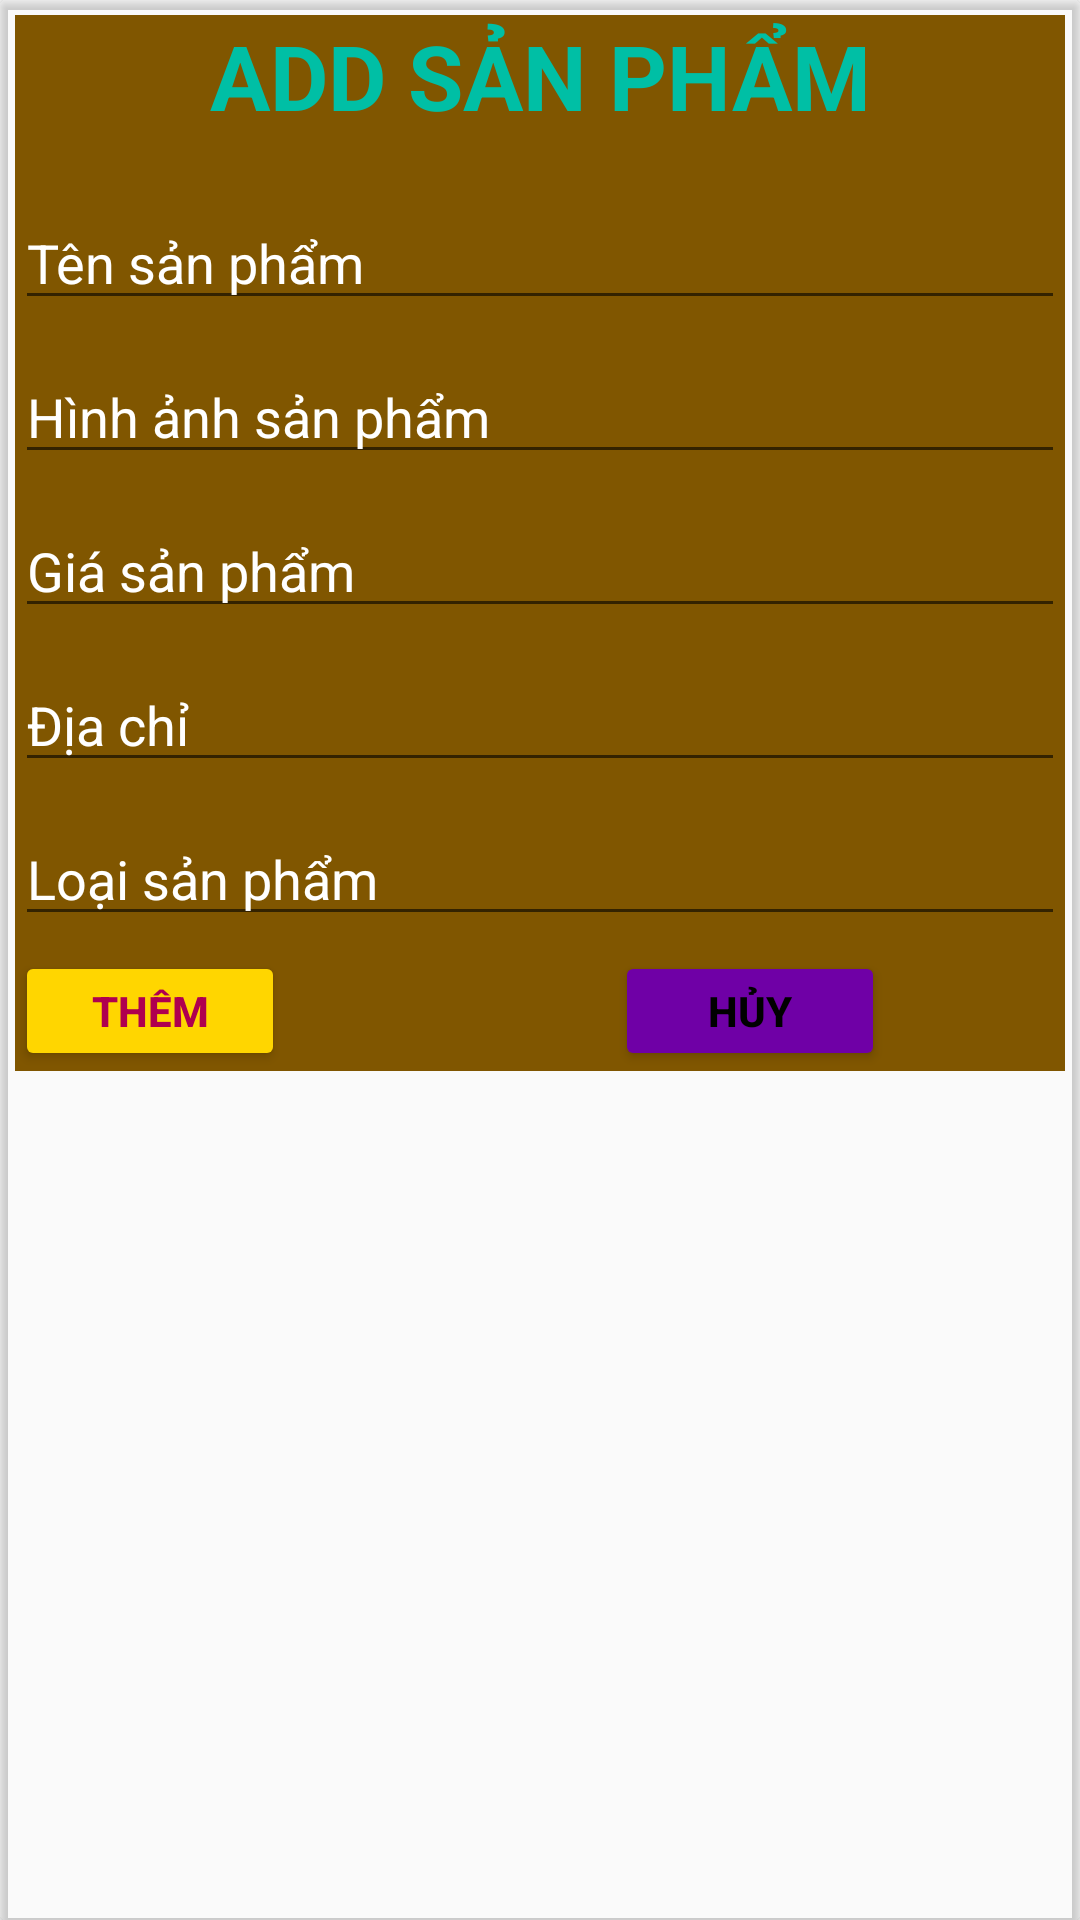

Layout XML and referenced resources for this Android screen:
<!-- AndroidManifest.xml: application theme Theme.AppCompat.Light.NoActionBar -->
<!-- res/layout/add_san_pham.xml -->
<?xml version="1.0" encoding="utf-8"?>
<androidx.cardview.widget.CardView xmlns:android="http://schemas.android.com/apk/res/android"
    android:layout_width="wrap_content"
    xmlns:app="http://schemas.android.com/apk/res-auto"
    app:cardBackgroundColor="@android:color/transparent"
    android:layout_height="wrap_content">

    <RelativeLayout
        android:layout_margin="5dp"
        android:background="#805600"
        android:layout_width="wrap_content"
        android:layout_height="wrap_content">

        <TextView
            android:id="@+id/textView"
            android:layout_width="match_parent"
            android:layout_height="wrap_content"
            android:gravity="center"
            android:text="Add sản phẩm"
            android:textAllCaps="true"
            android:textColor="#00BFA5"
            android:textSize="@dimen/size3"
            android:textStyle="bold" />

        <EditText
            android:textColor="#ffffff"
            android:textColorHint="#ffffff"
            android:id="@+id/editTextTen"
            android:layout_width="match_parent"
            android:layout_height="wrap_content"
            android:layout_below="@id/textView"
            android:layout_marginTop="20dp"
            android:ems="10"
            android:hint="Tên sản phẩm"
            android:inputType="textPersonName" />

        <EditText
            android:id="@+id/editTextHinhAnh"
            android:layout_width="match_parent"
            android:layout_height="wrap_content"
            android:layout_below="@+id/editTextTen"
            android:layout_marginTop="10dp"
            android:ems="10"
            android:hint="Hình ảnh sản phẩm"
            android:inputType="text"
            android:textColor="#ffffff"
            android:textColorHint="#ffffff" />

        <EditText
            android:id="@+id/editTextGia"
            android:layout_width="match_parent"
            android:layout_height="wrap_content"
            android:layout_below="@+id/editTextHinhAnh"
            android:layout_marginTop="10dp"
            android:ems="10"
            android:hint="Giá sản phẩm"
            android:inputType="numberDecimal"
            android:textColor="#ffffff"
            android:textColorHint="#ffffff" />

        <EditText
            android:id="@+id/editTextDiaChi"
            android:layout_width="match_parent"
            android:layout_height="wrap_content"
            android:layout_below="@+id/editTextGia"
            android:layout_marginTop="10dp"
            android:layout_marginBottom="10dp"
            android:ems="10"
            android:hint="Địa chỉ"
            android:inputType="textPersonName"
            android:textColor="#ffffff"
            android:textColorHint="#ffffff" />

        <EditText
            android:id="@+id/editTextTLoaiSanPham"
            android:layout_width="match_parent"
            android:layout_height="wrap_content"
            android:layout_below="@+id/editTextDiaChi"
            android:ems="10"
            android:hint="Loại sản phẩm"
            android:inputType="textPersonName"
            android:textColor="#ffffff"
            android:textColorHint="#ffffff" />

        <Button
            android:backgroundTint="#FFD600"
            android:textColor="#AF004F"
            android:id="@+id/btnXacNhanAdd"
            android:layout_width="@dimen/size8"
            android:layout_height="@dimen/size4"
            android:layout_below="@id/editTextTLoaiSanPham"
            android:layout_marginTop="5dp"
            android:text="Thêm"
            android:textStyle="bold" />

        <Button
            android:id="@+id/btnHuyAdd"
            android:layout_width="@dimen/size8"
            android:layout_height="@dimen/size4"
            android:layout_below="@id/editTextTLoaiSanPham"
            android:layout_marginLeft="110dp"
            android:layout_marginTop="5dp"
            android:layout_toRightOf="@id/btnXacNhanAdd"
            android:backgroundTint="#6F00A6"
            android:text="Hủy"
            android:textColor="#000000"
            android:textStyle="bold" />
    </RelativeLayout>

</androidx.cardview.widget.CardView>
<!-- resources referenced by this layout -->
<resources>
  <dimen name="size3">30dp</dimen>
  <dimen name="size4">40dp</dimen>
  <dimen name="size8">90dp</dimen>
</resources>
